Image classification data set "Datasets" (MuhamadAlee/Currency_Classification on GitHub). Class labels (3): five thousand, one thousand, ten.

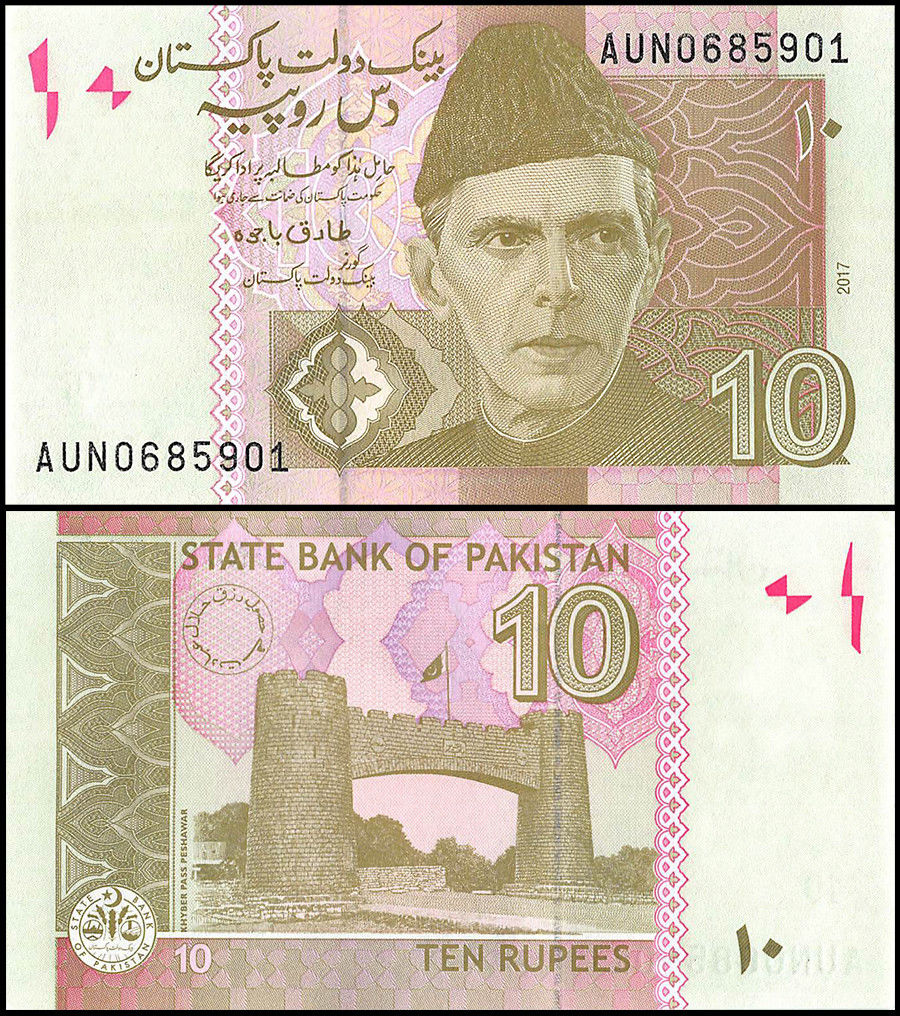
Label: ten

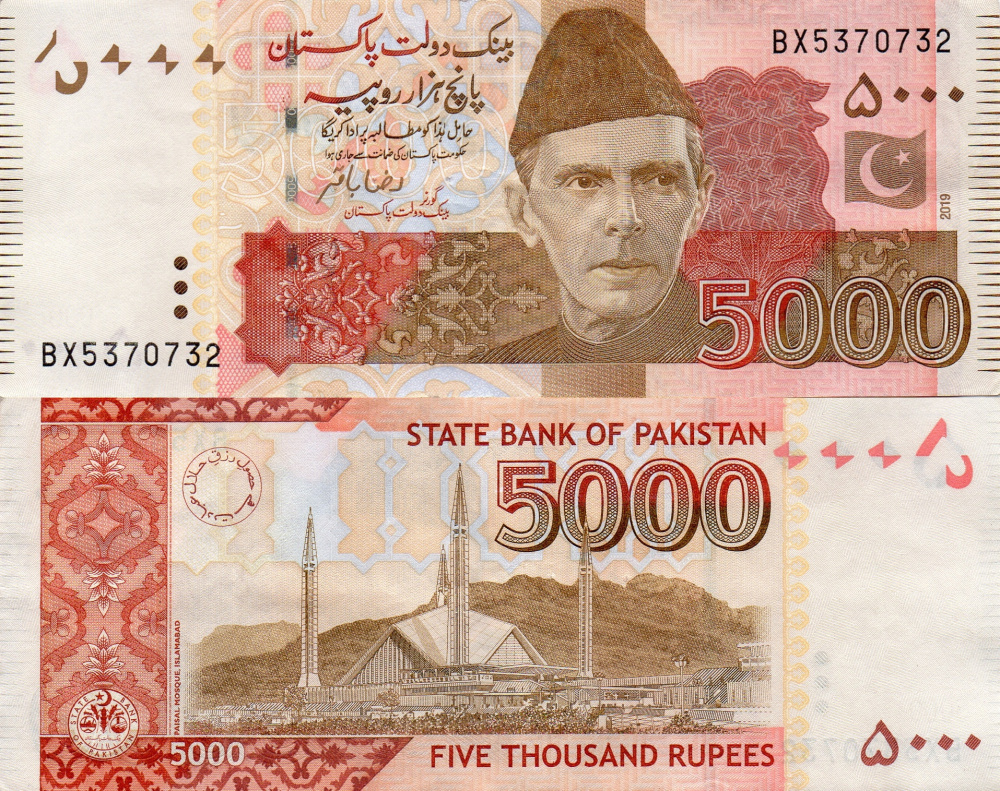
Label: five thousand

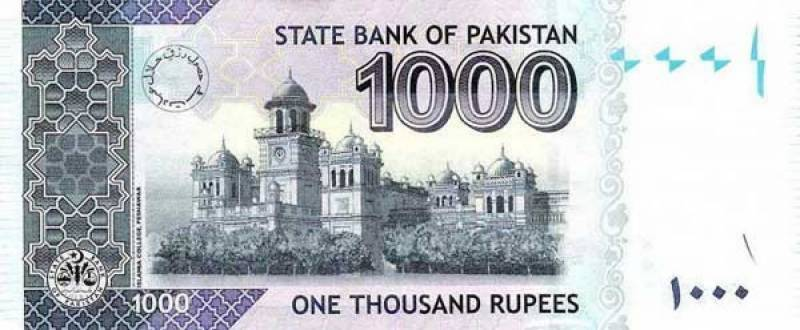
Label: one thousand

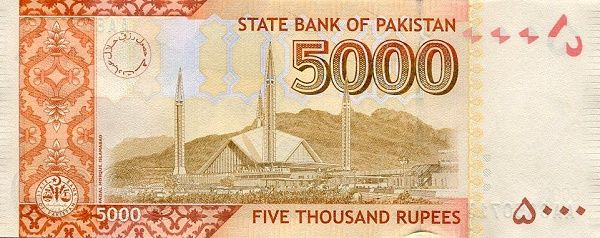
Label: five thousand

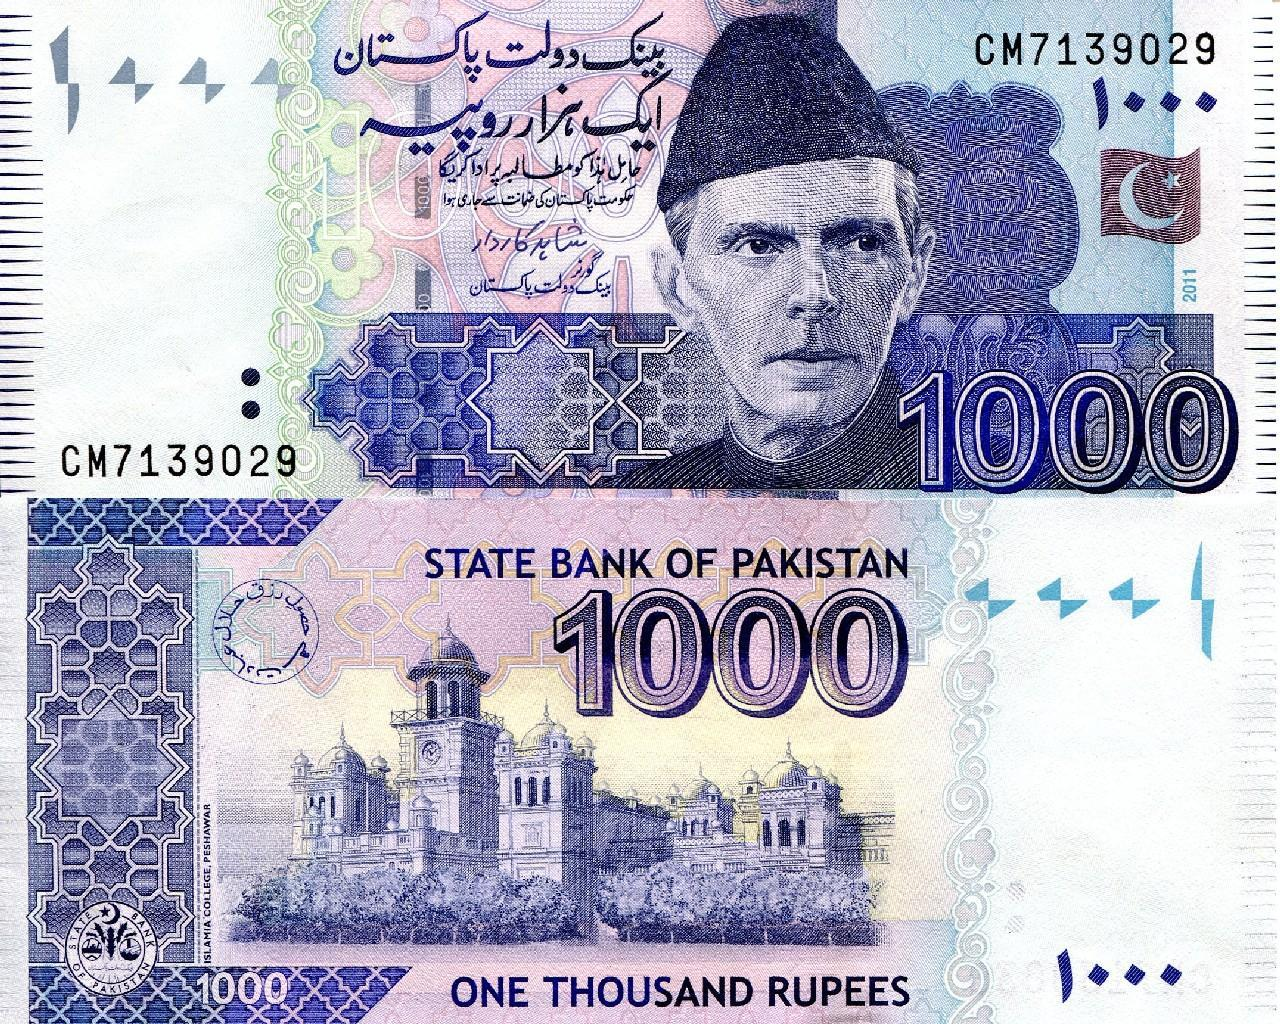
Label: one thousand
